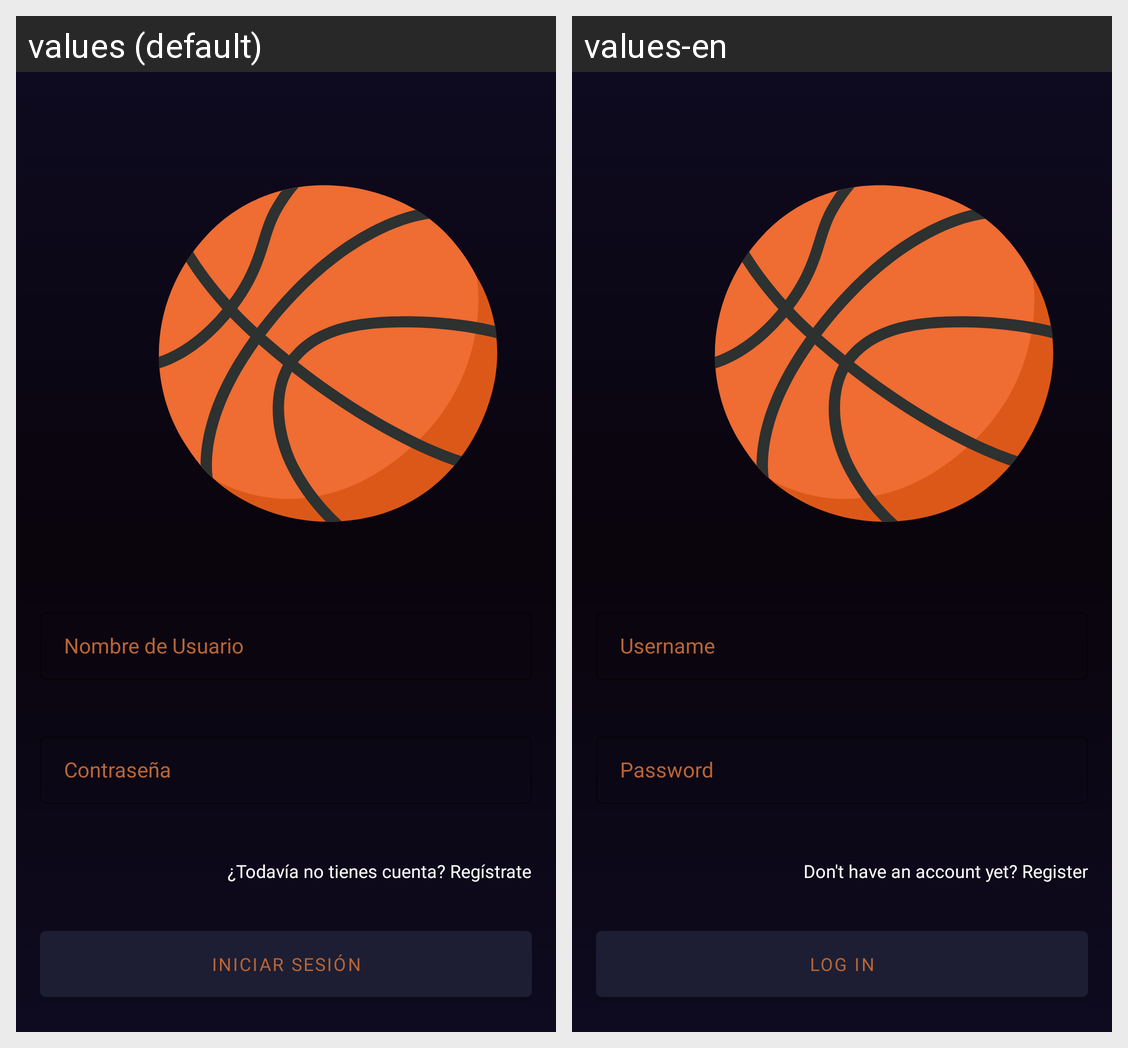

The Android screen above is rendered under two locales of the same app. Produce the string resources it draws, with the default and per-locale values.
Android screen res/layout/activity_login.xml rendered under 2 locales, left to right: values (default), values-en. Device: Nexus 5 (rendered at 1080×1920; each locale shown at half size, 540×960, under a caption strip naming it); theme Theme.TfmMobile.
Strings drawn on this screen, with the default value and each locale's value (text and hints the layout hard-codes, and strings that could not be matched under every locale, appear in the picture but are not listed):

login_hint_user
  values: Nombre de Usuario
  values-en: Username

login_hint_password
  values: Contraseña
  values-en: Password

login_sign_in
  values: ¿Todavía no tienes cuenta? Regístrate
  values-en: Don't have an account yet? Register

login_button_loggin
  values: INICIAR SESIÓN
  values-en: LOG IN
